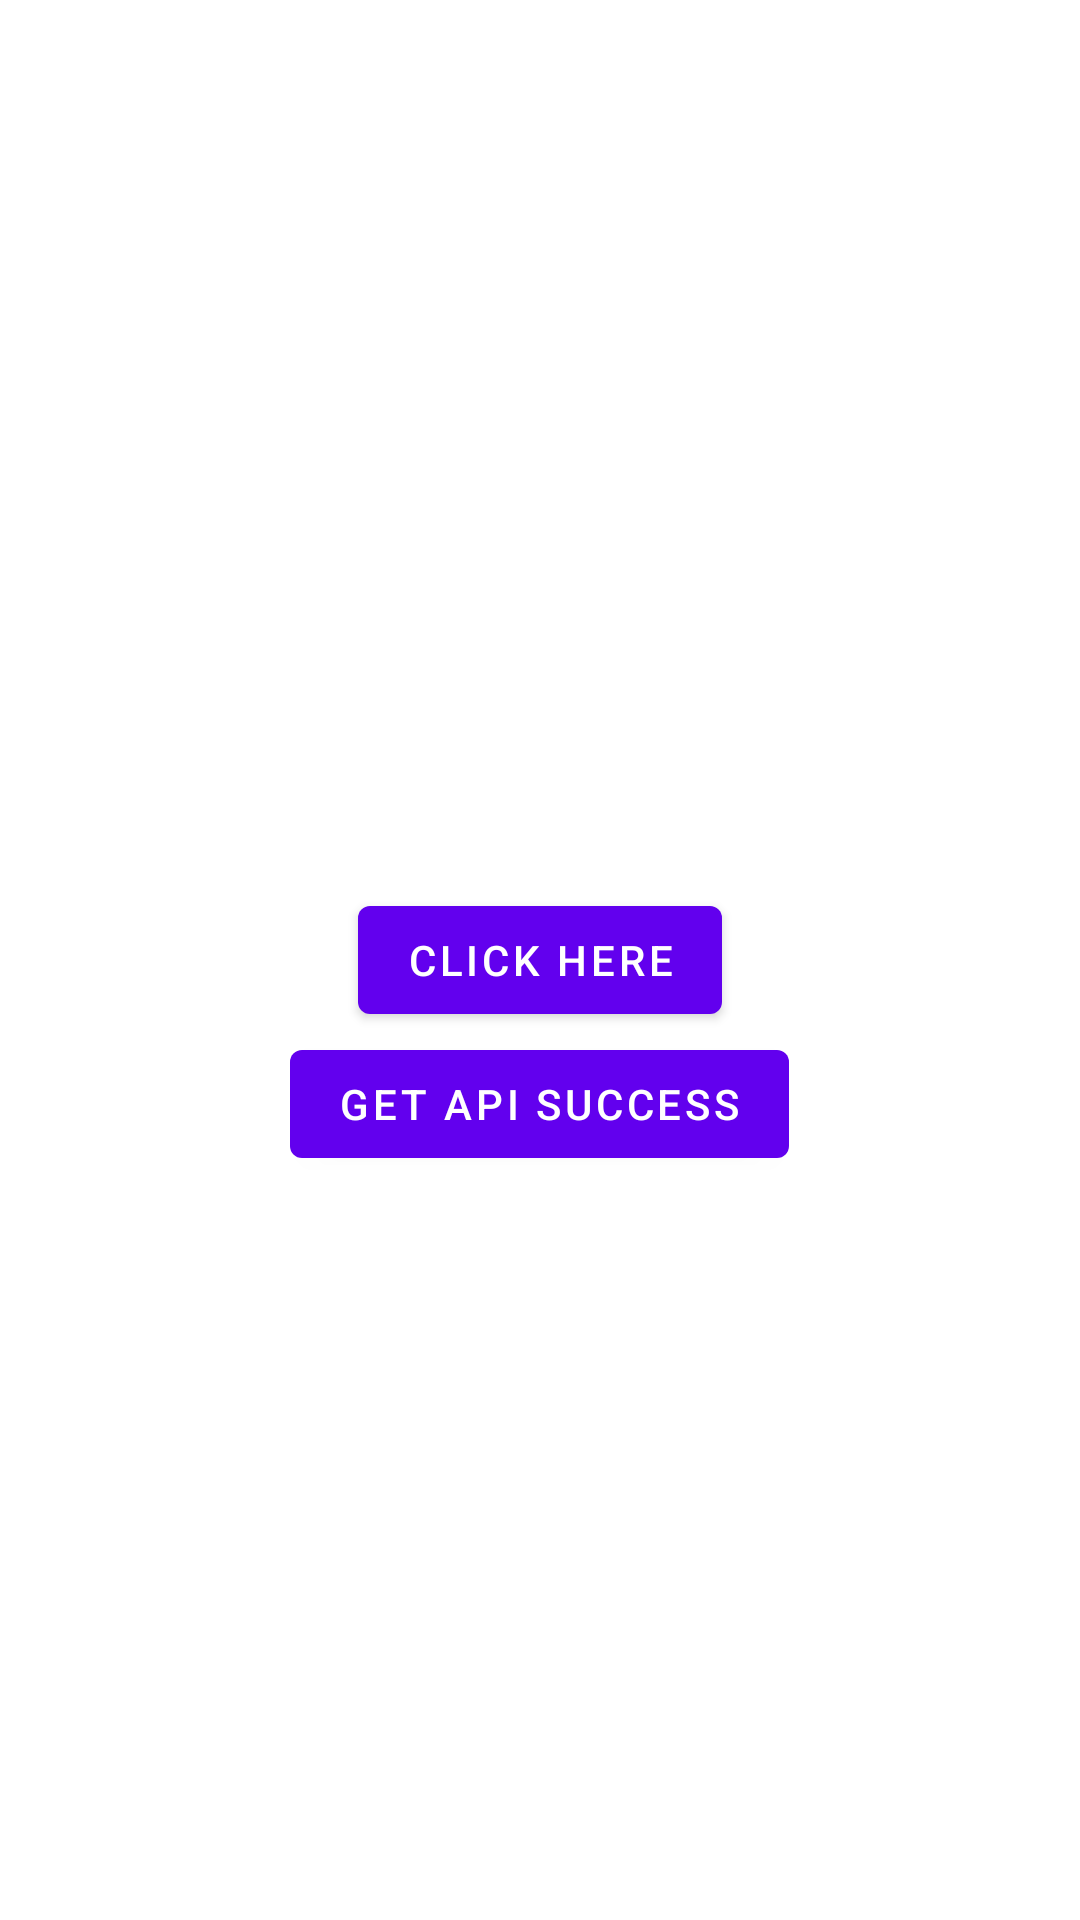

Here is an Android app screen rendered from its layout file. Give the layout XML and the strings, colors and styles it references.
<!-- AndroidManifest.xml: application theme Theme.PersonalWallet -->
<!-- res/layout/fragment_dashboard.xml -->
<?xml version="1.0" encoding="utf-8"?>
<layout xmlns:android="http://schemas.android.com/apk/res/android">

    <data>

        <import type="android.view.View" />

        <variable
            name="vm"
            type="com.dd.personalwallet.viewModel.DashboardViewModel" />
    </data>

    <RelativeLayout
        android:layout_width="match_parent"
        android:layout_height="match_parent">

        <Button
            android:id="@+id/clickText"
            android:layout_width="wrap_content"
            android:layout_height="wrap_content"
            android:layout_centerInParent="true"
            android:onClick="@{() -> vm.getRemoteDate()}"
            android:text="click here" />

        <Button
            android:layout_width="wrap_content"
            android:layout_height="wrap_content"
            android:layout_below="@+id/clickText"
            android:layout_centerHorizontal="true"
            android:text="get API success"
            android:visibility="@{vm.isButtonVisibility ? View.VISIBLE : View.GONE}" />

    </RelativeLayout>

</layout>
<!-- resources referenced by this layout -->
<resources>
  <style name="Theme.PersonalWallet" parent="Theme.MaterialComponents.DayNight.DarkActionBar">
          
          <item name="colorPrimary">@color/purple_500</item>
          <item name="colorPrimaryVariant">@color/purple_700</item>
          <item name="colorOnPrimary">@color/white</item>
          
          <item name="colorSecondary">@color/teal_200</item>
          <item name="colorSecondaryVariant">@color/teal_700</item>
          <item name="colorOnSecondary">@color/black</item>
          
          <item name="android:statusBarColor">?attr/colorPrimaryVariant</item>
          
      </style>
  <color name="purple_500">#FF6200EE</color>
  <color name="purple_700">#FF3700B3</color>
  <color name="white">#FFFFFFFF</color>
  <color name="teal_200">#FF03DAC5</color>
  <color name="teal_700">#FF018786</color>
  <color name="black">#FF000000</color>
</resources>
